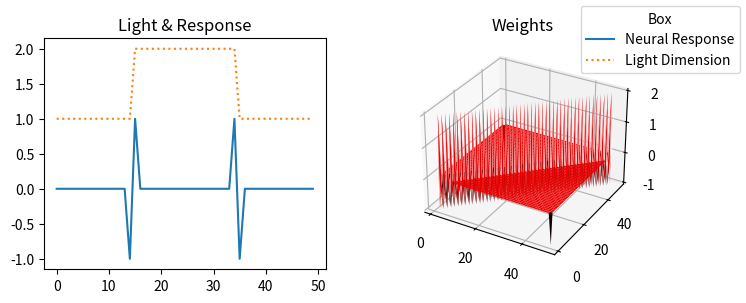

Generate this figure with matplotlib:
import numpy as np
import matplotlib.pyplot as plt

# Lateral inhibition edge detection through connectivity matrix

size = 50 # Number of input stimulus'
light_size = 10 # Light is twice the size

x = np.ones(size) # Declares 1-D light vector
light_index = int(size/2) # Position on vector for defining light
x[light_index-light_size : light_index+light_size] = 2 # Defines 1-D light vector

v = np.zeros((size, size)) # Lateral inhibition weights

# Sets up neural weights
offsets = [-1, 0, 1]
weights = [-1, 2, -1]
for di in range(size): # Create diagonal weight structure
    for off, w in zip(offsets, weights):
        index = di + off
        if -1 <= index < size:
            v[di, index] = w
        else: v[di, 0] = -1 # Loops last row value

y = v @ x # Lateral inhibition to define edge contrast from light

fig = plt.figure(figsize=(8,3))

ax_2d = fig.add_subplot(1,2,1, title='Light & Response')
ax_2d.plot(np.arange(size), y, label='Neural Response')
ax_2d.plot(np.arange(size), x, ':', label='Light Dimension')
fig.legend(title='Box')

x_axis = np.linspace(1, size, size)
y_axis = np.linspace(1, size, size)
x_grid, y_grid = np.meshgrid(x_axis, y_axis)

ax_3d = fig.add_subplot(1,2,2, projection='3d', title='Weights')
ax_3d.plot_surface(x_grid, y_grid, v, cmap='hot')

plt.show()
